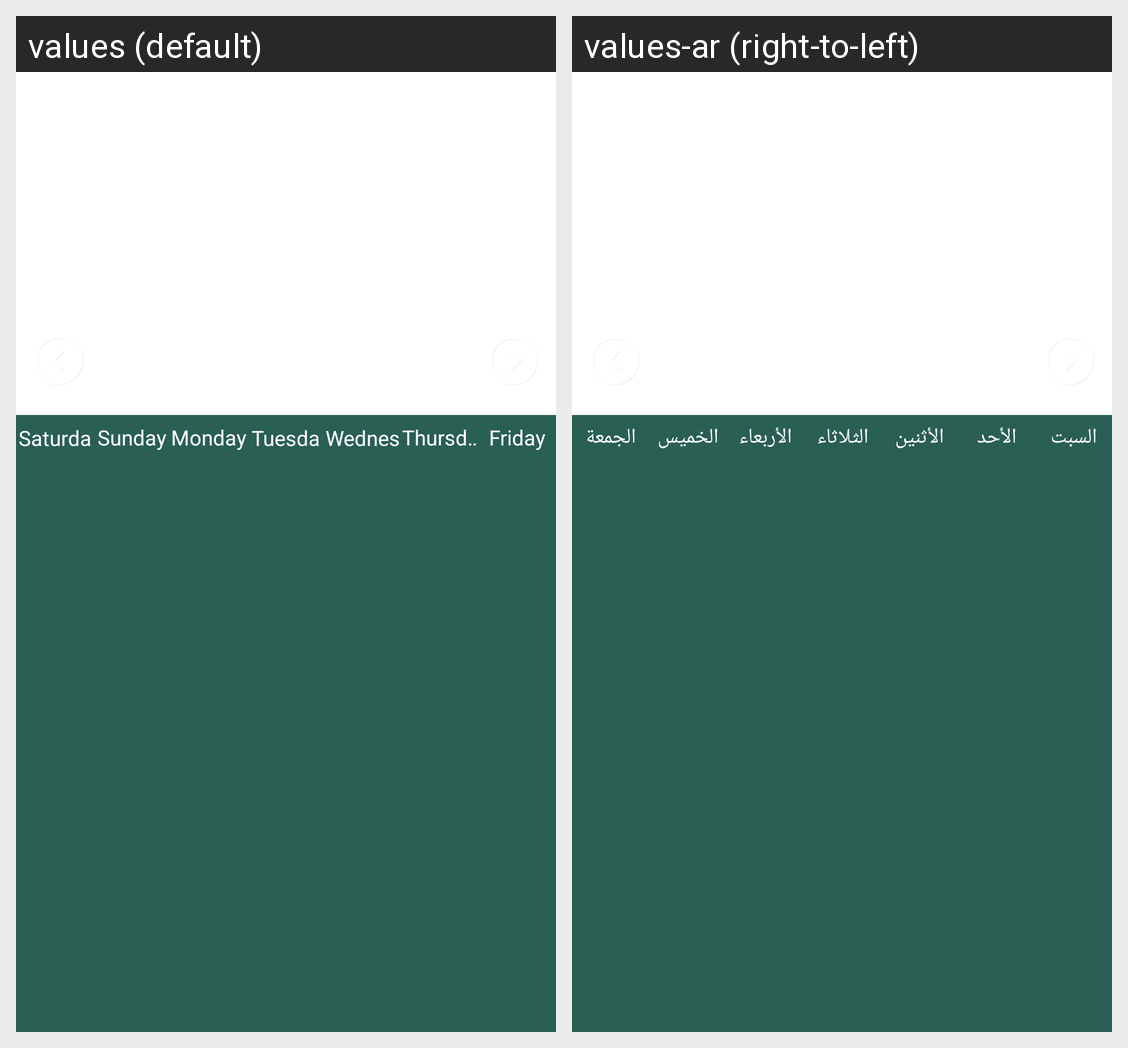

This grid shows one Android layout under two languages. Give, for every string resource on the screen, its name, the default text and each shown locale's text.
Android screen res/layout/fragment_calendar.xml rendered under 2 locales, left to right: values (default), values-ar (right-to-left). Device: Nexus 5 (rendered at 1080×1920; each locale shown at half size, 540×960, under a caption strip naming it); theme AppTheme.
Strings drawn on this screen, with the default value and each locale's value (text and hints the layout hard-codes, and strings that could not be matched under every locale, appear in the picture but are not listed):

day1
  values: Saturday
  values-ar: السبت

day2
  values: Sunday
  values-ar: الأحد

day3
  values: Monday
  values-ar: الأثنين

day4
  values: Tuesday
  values-ar: الثلاثاء

day5
  values: Wednesday
  values-ar: الأربعاء

day6
  values: Thursday
  values-ar: الخميس

day7
  values: Friday
  values-ar: الجمعة
